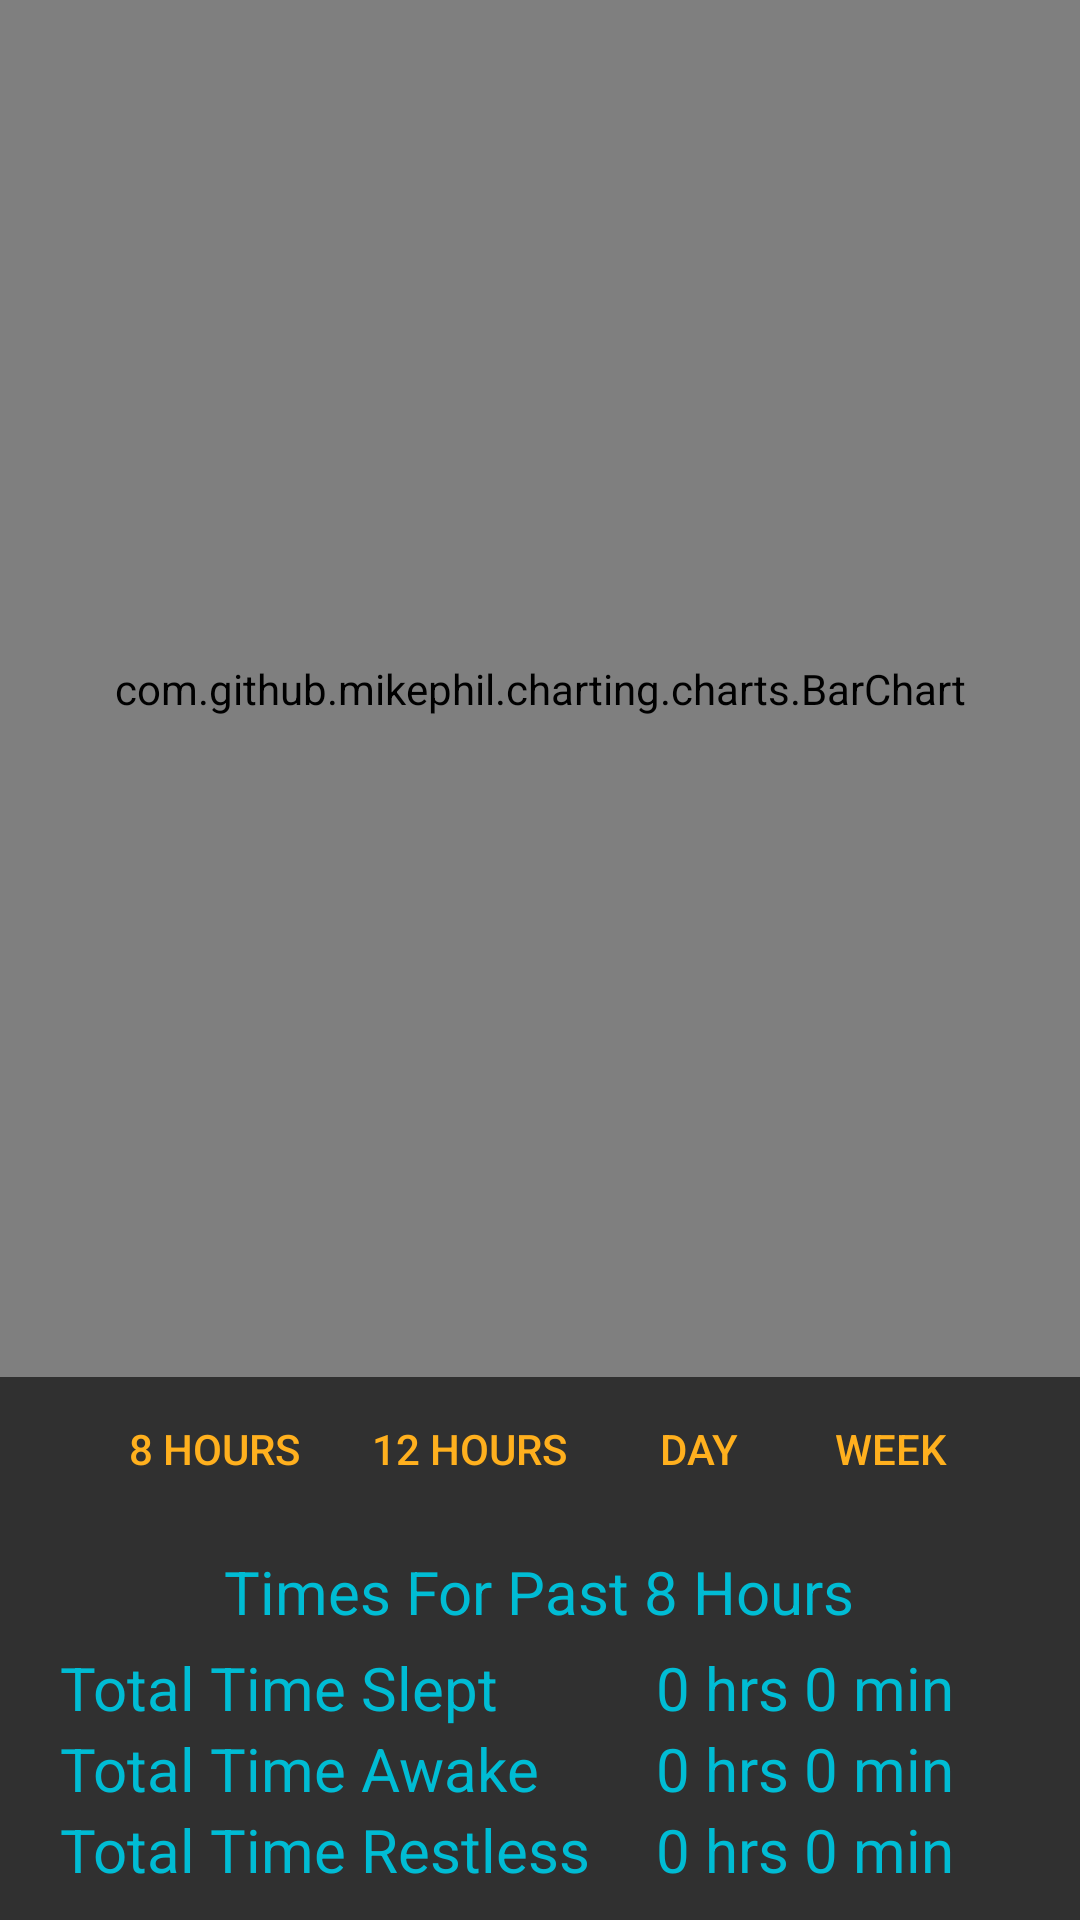

Write the Android layout XML for this screen, with the resource values it uses.
<!-- AndroidManifest.xml: application theme AppTheme -->
<!-- res/layout/barchart_activity.xml -->
<?xml version="1.0" encoding="utf-8"?>
<RelativeLayout xmlns:android="http://schemas.android.com/apk/res/android"
    android:layout_width="match_parent"
    android:layout_height="match_parent">

    <com.github.mikephil.charting.charts.BarChart
        android:id="@+id/chart1"
        android:layout_width="match_parent"
        android:layout_height="250dp"
        android:layout_alignParentStart="true"
        android:layout_alignParentTop="true"
        android:layout_above="@+id/linearLayout" />

    <LinearLayout
        android:id="@+id/linearLayout"
        android:layout_width="match_parent"
        android:layout_height="wrap_content"
        android:gravity="center_horizontal"
        android:orientation="horizontal"
        android:layout_above="@+id/tableHeaderText"
        android:layout_alignParentStart="true">

        <Button
            android:id="@+id/button8Hours"
            android:layout_width="wrap_content"
            android:layout_height="wrap_content"
            android:text="@string/graph_activity_button_8hours"
            style="?android:attr/buttonBarButtonStyle"
            android:textColor="@color/our_orange" />

        <Button
            android:id="@+id/button12Hours"
            android:layout_width="wrap_content"
            android:layout_height="wrap_content"
            android:text="@string/graph_activity_button_12hours"
            style="?android:attr/buttonBarButtonStyle"
            android:textColor="@color/our_orange" />

        <Button
            android:id="@+id/buttonDay"
            android:layout_width="wrap_content"
            android:layout_height="wrap_content"
            android:text="@string/graph_activity_button_day"
            style="?android:attr/buttonBarButtonStyle"
            android:textColor="@color/our_orange" />

        <Button
            style="?android:attr/buttonBarButtonStyle"
            android:id="@+id/buttonWeek"
            android:layout_width="wrap_content"
            android:layout_height="wrap_content"
            android:text="@string/graph_activity_button_week"
            android:textColor="@color/our_orange" />

    </LinearLayout>

    <TextView
        android:id="@+id/tableHeaderText"
        android:layout_width="wrap_content"
        android:layout_height="wrap_content"
        android:text="@string/barchart_table_header_text"
        android:textSize="20sp"
        android:textColor="@color/our_blue"
        android:layout_gravity="center_horizontal"
        android:layout_above="@+id/tableLayout"
        android:paddingTop="10dp"
        android:layout_centerHorizontal="true" />

    <TableLayout
        android:layout_width="match_parent"
        android:layout_height="wrap_content"
        android:showDividers="middle"
        android:stretchColumns="*"
        android:paddingRight="20dp"
        android:layout_alignParentBottom="true"
        android:layout_alignParentStart="true"
        android:id="@+id/tableLayout"
        android:paddingLeft="20dp"
        android:paddingBottom="10dp"
        android:paddingTop="5dp">

        <TableRow
            android:layout_width="match_parent"
            android:layout_height="match_parent">

            <TextView
                android:id="@+id/timeSleptText"
                android:layout_width="wrap_content"
                android:layout_height="wrap_content"
                android:text="@string/barchart_time_slept_text"
                android:textSize="20sp"
                android:textColor="@color/our_blue" />

            <TextView
                android:id="@+id/timeSleptEditText"
                android:layout_width="wrap_content"
                android:layout_height="wrap_content"
                android:text="@string/barchart_time_format"
                android:textSize="20sp"
                android:textColor="@color/our_blue" />
        </TableRow>

        <TableRow
            android:layout_width="match_parent"
            android:layout_height="match_parent">

            <TextView
                android:id="@+id/timeAwakeText"
                android:layout_width="wrap_content"
                android:layout_height="wrap_content"
                android:text="@string/barchart_time_awake_text"
                android:textSize="20sp"
                android:textColor="@color/our_blue" />

            <TextView
                android:id="@+id/timeAwakeEditText"
                android:layout_width="wrap_content"
                android:layout_height="wrap_content"
                android:text="@string/barchart_time_format"
                android:textSize="20sp"
                android:textColor="@color/our_blue" />
        </TableRow>

        <TableRow
            android:layout_width="match_parent"
            android:layout_height="match_parent">

            <TextView
                android:id="@+id/timeRestlessText"
                android:layout_width="wrap_content"
                android:layout_height="wrap_content"
                android:text="@string/barchart_time_restless_text"
                android:textSize="20sp"
                android:textColor="@color/our_blue" />

            <TextView
                android:id="@+id/timeRestlessEditText"
                android:layout_width="wrap_content"
                android:layout_height="wrap_content"
                android:text="@string/barchart_time_format"
                android:textSize="20sp"
                android:textColor="@color/our_blue" />
        </TableRow>
    </TableLayout>


</RelativeLayout>
<!-- resources referenced by this layout -->
<resources>
  <color name="our_blue">#00BCD4</color>
  <color name="our_orange">#FFB01E</color>
  <string name="barchart_table_header_text">Times For Past 8 Hours</string>
  <string name="barchart_time_awake_text">Total Time Awake</string>
  <string name="barchart_time_format">0 hrs 0 min</string>
  <string name="barchart_time_restless_text">Total Time Restless</string>
  <string name="barchart_time_slept_text">Total Time Slept</string>
  <string name="graph_activity_button_12hours">12 Hours</string>
  <string name="graph_activity_button_8hours">8 Hours</string>
  <string name="graph_activity_button_day">Day</string>
  <string name="graph_activity_button_week">Week</string>
  <style name="AppTheme" parent="android:Theme.Material">
          
          <item name="colorPrimary">@color/colorPrimary</item>
          <item name="colorPrimaryDark">@color/colorPrimaryDark</item>
          <item name="colorAccent">@color/colorAccent</item>
      </style>
  <color name="colorPrimary">#3F51B5</color>
  <color name="colorPrimaryDark">#303F9F</color>
  <color name="colorAccent">#FF4081</color>
</resources>
